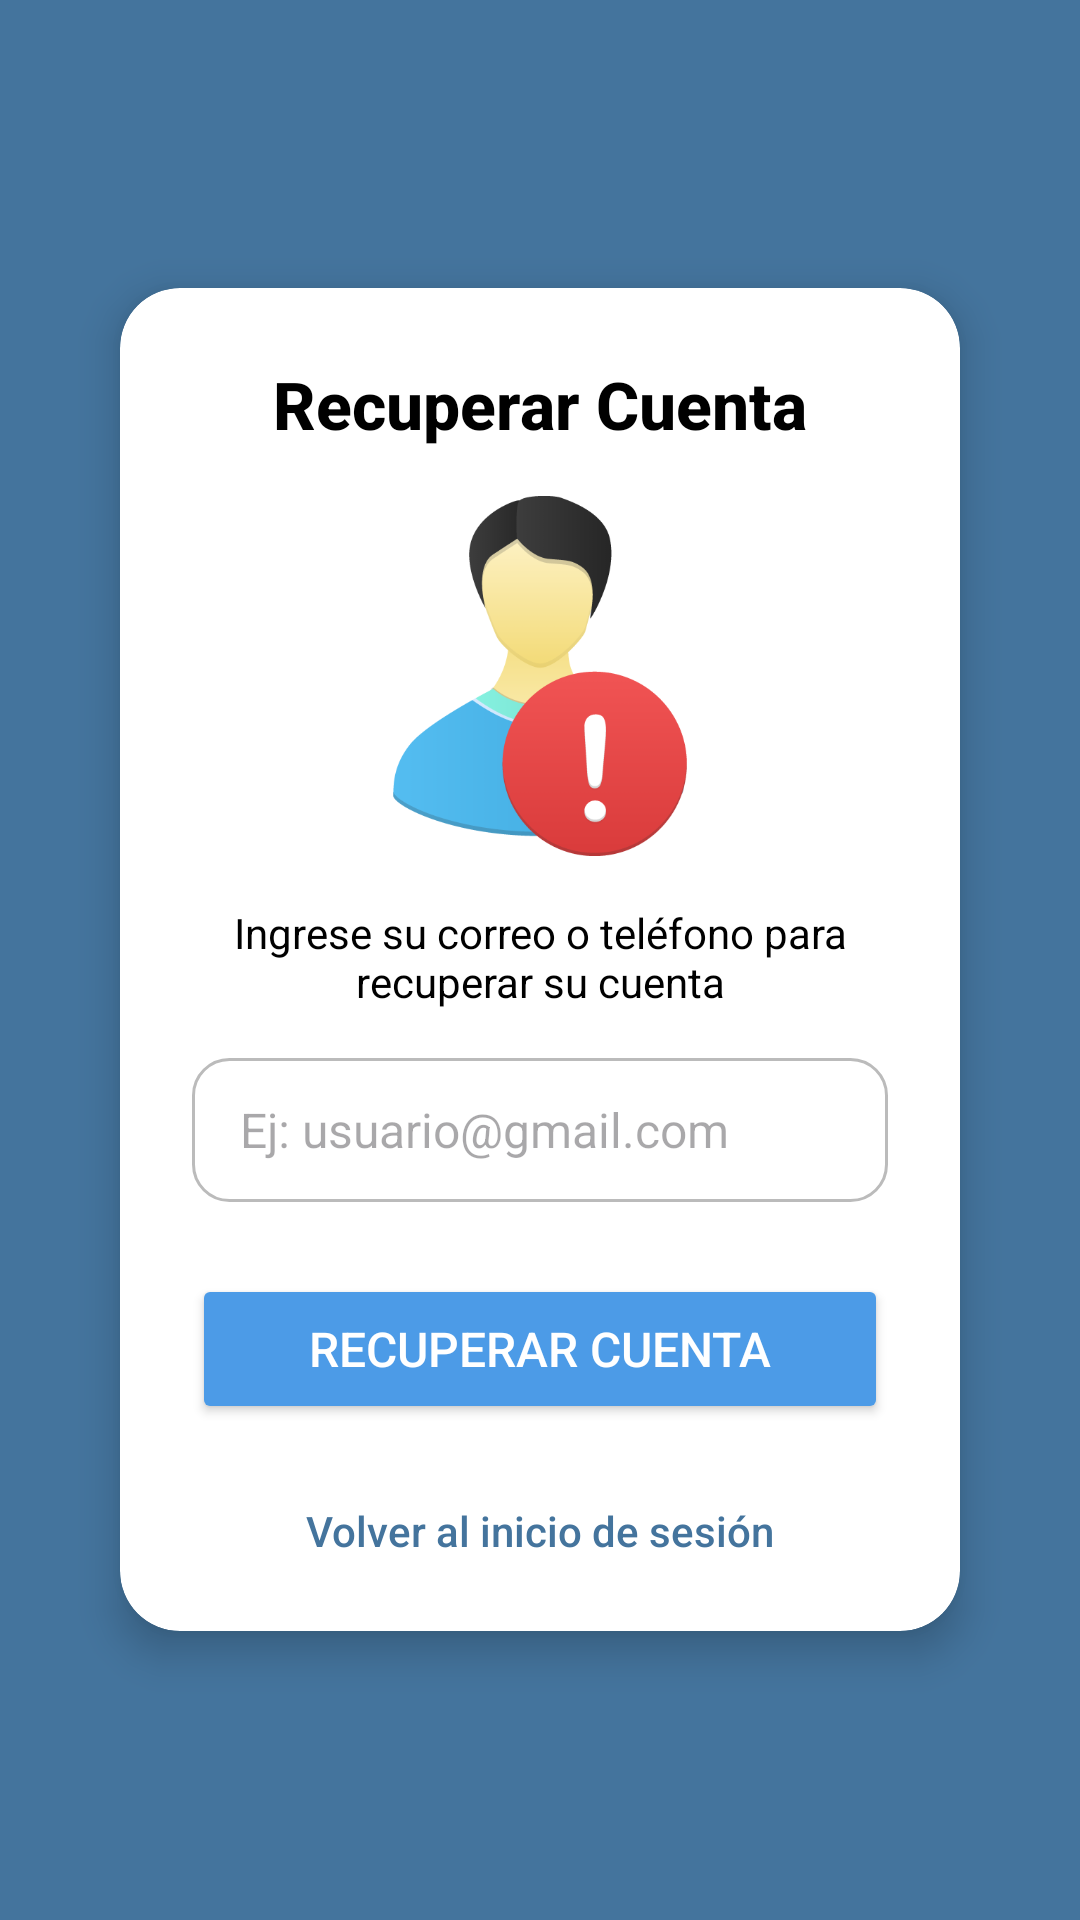

Layout XML and referenced resources for this Android screen:
<!-- AndroidManifest.xml: application theme Theme.PRUEBA -->
<!-- res/layout/activity_recuperacion_cuenta.xml -->
<?xml version="1.0" encoding="utf-8"?>
<androidx.constraintlayout.widget.ConstraintLayout
    xmlns:android="http://schemas.android.com/apk/res/android"
    xmlns:app="http://schemas.android.com/apk/res-auto"
    xmlns:tools="http://schemas.android.com/tools"
    android:id="@+id/main"
    android:layout_width="match_parent"
    android:layout_height="match_parent"
    android:background="@color/grey"
    tools:context=".RecuperacionCuenta">

    <ScrollView
        android:layout_width="match_parent"
        android:layout_height="match_parent"
        android:fillViewport="true">

        <LinearLayout
            android:layout_width="match_parent"
            android:layout_height="match_parent"
            android:orientation="vertical"
            android:gravity="center"
            android:padding="24dp">


            <androidx.cardview.widget.CardView
                android:layout_width="match_parent"
                android:layout_height="wrap_content"
                android:layout_margin="16dp"
                app:cardCornerRadius="20dp"
                app:cardElevation="8dp"
                android:backgroundTint="@android:color/white">

                <LinearLayout
                    android:layout_width="match_parent"
                    android:layout_height="wrap_content"
                    android:orientation="vertical"
                    android:gravity="center_horizontal"
                    android:padding="24dp">


                    <TextView
                        android:id="@+id/tituloRecuperacion"
                        android:layout_width="wrap_content"
                        android:layout_height="wrap_content"
                        android:fontFamily="sans-serif-medium"
                        android:text="Recuperar Cuenta"
                        android:textColor="@color/black"
                        android:textSize="22sp"
                        android:textStyle="bold"
                        android:layout_marginBottom="16dp"/>


                    <ImageView
                        android:layout_width="120dp"
                        android:layout_height="120dp"
                        android:src="@drawable/recuperar"
                        android:contentDescription="Recuperar cuenta"
                        android:layout_marginBottom="16dp"/>


                    <TextView
                        android:layout_width="wrap_content"
                        android:layout_height="wrap_content"
                        android:text="Ingrese su correo o teléfono para recuperar su cuenta"
                        android:textColor="@color/black"
                        android:textSize="14sp"
                        android:gravity="center"
                        android:layout_marginBottom="16dp"/>


                    <EditText
                        android:id="@+id/emailRecuperacion"
                        android:layout_width="match_parent"
                        android:layout_height="48dp"
                        android:background="@drawable/rounded_bg"
                        android:hint="Ej: usuario@gmail.com"
                        android:inputType="textEmailAddress"
                        android:paddingStart="16dp"
                        android:paddingEnd="16dp"
                        android:textColor="@color/black"
                        android:textSize="16sp"
                        android:layout_marginBottom="24dp"/>



                    <Button
                        android:id="@+id/btnRecuperar"
                        android:layout_width="match_parent"
                        android:layout_height="50dp"
                        android:layout_marginBottom="20dp"
                        android:backgroundTint="@color/blue"
                        android:fontFamily="sans-serif-medium"
                        android:text="Recuperar cuenta"
                        android:textColor="@android:color/white"
                        android:textSize="16sp" />

                    <TextView
                        android:id="@+id/txtVolverLogin"
                        android:layout_width="wrap_content"
                        android:layout_height="wrap_content"
                        android:text="Volver al inicio de sesión"
                        android:textColor="@color/grey"
                        android:textSize="14sp"
                        android:clickable="true"
                        android:focusable="true"
                        android:fontFamily="sans-serif-medium"
                        android:layout_marginTop="6dp"/>

                </LinearLayout>
            </androidx.cardview.widget.CardView>
        </LinearLayout>
    </ScrollView>
</androidx.constraintlayout.widget.ConstraintLayout>
<!-- resources referenced by this layout -->
<resources>
  <color name="black">#FF000000</color>
  <color name="blue">#4C9BE7</color>
  <color name="grey">#44749d</color>
  <!-- drawable recuperar: png bitmap (drawable, 20504 bytes) -->
  <!-- drawable rounded_bg (drawable) -->
  <shape xmlns:android="http://schemas.android.com/apk/res/android"
      android:shape="rectangle">
      <solid android:color="#FFFFFF"/>
      <corners android:radius="12dp"/>
      <stroke
          android:width="1dp"
          android:color="#BBBBBB"/>
  </shape>
  <style name="Theme.PRUEBA" parent="Base.Theme.PRUEBA" />
  <style name="Base.Theme.PRUEBA" parent="Theme.Material3.DayNight.NoActionBar">
          
          
      </style>
</resources>
